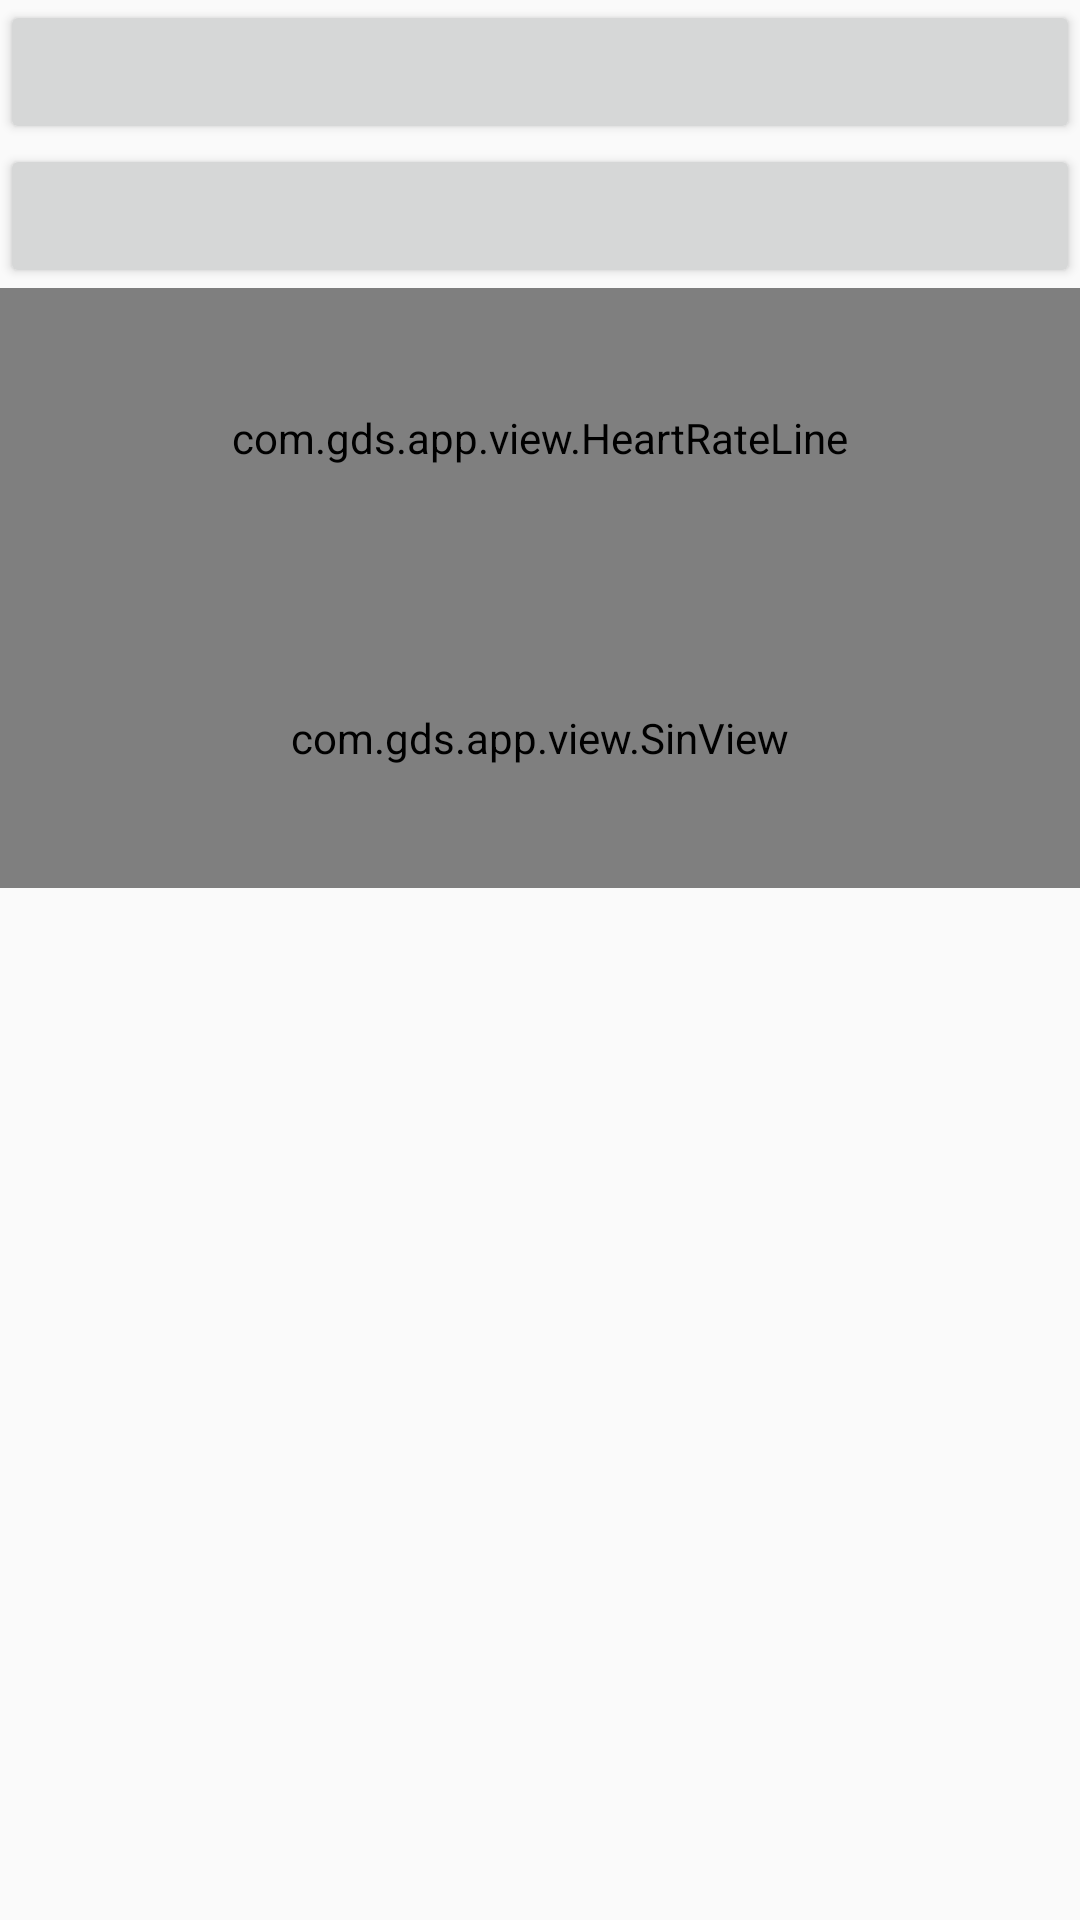

Reconstruct the res/layout file that produces this screen, plus the resources it refers to.
<!-- AndroidManifest.xml: application theme AppTheme -->
<!-- res/layout/activity_heart_line.xml -->
<?xml version="1.0" encoding="utf-8"?>
<LinearLayout xmlns:android="http://schemas.android.com/apk/res/android"
    xmlns:app="http://schemas.android.com/apk/res-auto"
    xmlns:tools="http://schemas.android.com/tools"
    android:layout_width="match_parent"
    android:layout_height="match_parent"
    android:orientation="vertical"
    tools:context="com.gds.app.ui.HeartLineActivity">


    <Button
        android:id="@+id/insert"
        android:layout_width="match_parent"
        android:layout_height="wrap_content" />

    <Button
        android:id="@+id/query"
        android:layout_width="match_parent"
        android:layout_height="wrap_content" />

    
    <com.gds.app.view.HeartRateLine
        android:layout_width="match_parent"
        android:layout_height="100dp" />


    <com.gds.app.view.SinView
        android:layout_width="match_parent"
        android:layout_height="100dp"
        app:amplitude="400dp"
        app:frequency="300"
        app:lineColor="@color/colorAccent"
        android:paddingTop="10dp"
        android:paddingBottom="10dp"
        />



</LinearLayout>
<!-- resources referenced by this layout -->
<resources>
  <color name="colorAccent">#FF4081</color>
  <style name="AppTheme" parent="Theme.AppCompat.DayNight.NoActionBar">
          
          <item name="colorPrimary">@color/colorPrimary</item>
          <item name="colorPrimaryDark">@color/colorPrimaryDark</item>
          <item name="colorAccent">@color/colorAccent</item>
      </style>
  <color name="colorPrimary">#3F51B5</color>
  <color name="colorPrimaryDark">#303F9F</color>
</resources>
